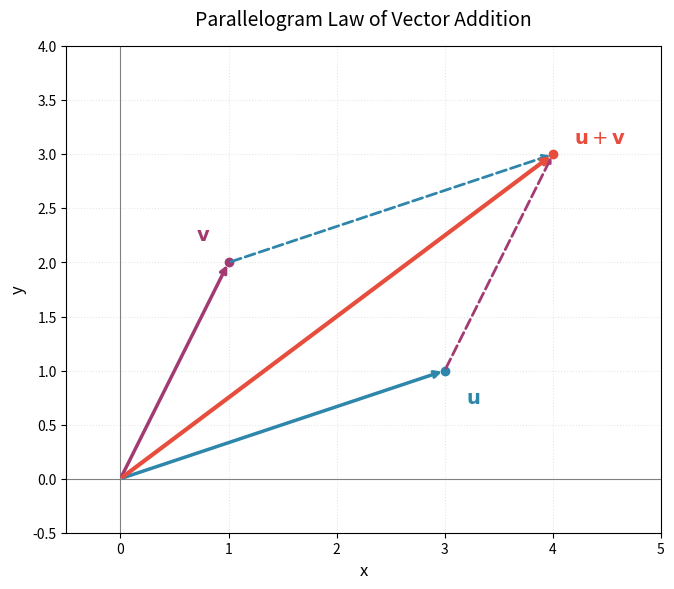

The script that saved this image: (Note: this script raises an exception after producing the figure.)
#!/usr/bin/env python3
"""
生成向量加法平行四边形法则示意图
用于线性代数系列文章第1章：引言
"""

import matplotlib.pyplot as plt
import numpy as np

# 设置字体
plt.rcParams['axes.unicode_minus'] = False

# 创建图形
fig, ax = plt.subplots(figsize=(8, 6), dpi=150)

# 定义向量
u = np.array([3, 1])    # 向量 u
v = np.array([1, 2])    # 向量 v
origin = np.array([0, 0])

# 计算向量和
u_plus_v = u + v        # (4, 3)

# 绘制坐标轴
ax.axhline(y=0, color='gray', linewidth=0.8, linestyle='-')
ax.axvline(x=0, color='gray', linewidth=0.8, linestyle='-')

# 绘制向量 u（从原点出发）
ax.annotate('', xy=u, xytext=origin,
            arrowprops=dict(arrowstyle='->', color='#2E86AB', lw=2.5))

# 绘制向量 v（从原点出发）
ax.annotate('', xy=v, xytext=origin,
            arrowprops=dict(arrowstyle='->', color='#A23B72', lw=2.5))

# 绘制向量 v 从向量 u 的终点出发（平行四边形的另一条边）
ax.annotate('', xy=u_plus_v, xytext=u,
            arrowprops=dict(arrowstyle='->', color='#A23B72', lw=2, linestyle='--'))

# 绘制向量 u 从向量 v 的终点出发（平行四边形的另一条边）
ax.annotate('', xy=u_plus_v, xytext=v,
            arrowprops=dict(arrowstyle='->', color='#2E86AB', lw=2, linestyle='--'))

# 绘制向量和 u+v（对角线）
ax.annotate('', xy=u_plus_v, xytext=origin,
            arrowprops=dict(arrowstyle='->', color='#E74C3C', lw=3))

# 标记各个点
ax.plot(*u, 'o', color='#2E86AB', markersize=6)
ax.plot(*v, 'o', color='#A23B72', markersize=6)
ax.plot(*u_plus_v, 'o', color='#E74C3C', markersize=6)

# 添加标签
ax.text(u[0] + 0.2, u[1] - 0.3, r'$\mathbf{u}$', fontsize=14, color='#2E86AB', fontweight='bold')
ax.text(v[0] - 0.3, v[1] + 0.2, r'$\mathbf{v}$', fontsize=14, color='#A23B72', fontweight='bold')
ax.text(u_plus_v[0] + 0.2, u_plus_v[1] + 0.1, r'$\mathbf{u} + \mathbf{v}$', fontsize=14, color='#E74C3C', fontweight='bold')

# 设置坐标轴标签
ax.set_xlabel('x', fontsize=12)
ax.set_ylabel('y', fontsize=12)

# 设置坐标轴范围
ax.set_xlim(-0.5, 5)
ax.set_ylim(-0.5, 4)

# 设置等比例
ax.set_aspect('equal')

# 添加网格
ax.grid(True, alpha=0.3, linestyle=':')

# 设置标题
ax.set_title('Parallelogram Law of Vector Addition', fontsize=14, pad=15)

# 调整布局
plt.tight_layout()

# 保存图片
plt.savefig('/root/devspaces/ideaspaces/articles/linear-algebra-vectors-matrices/draft/assets/vector_addition.png',
            dpi=150, bbox_inches='tight', facecolor='white')
print("向量加法示意图已保存到: assets/vector_addition.png")

plt.close()
